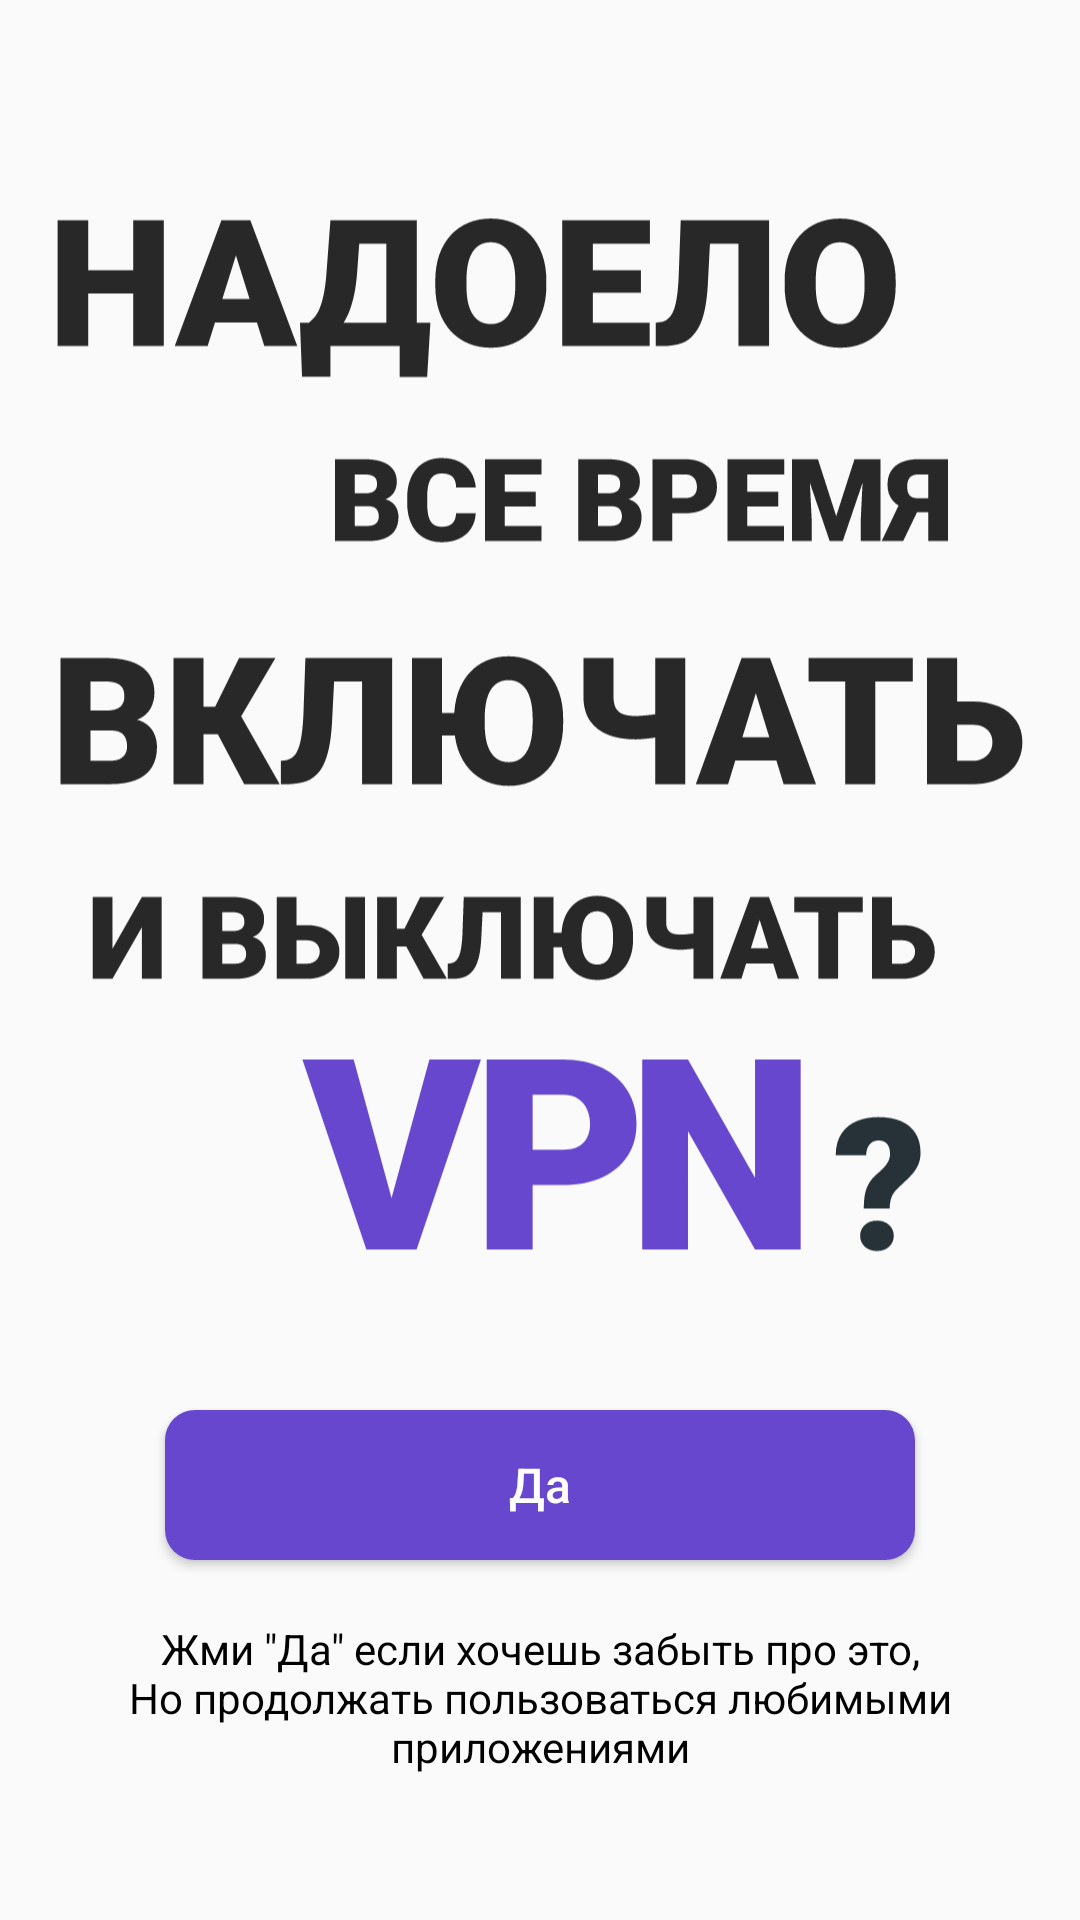

Reconstruct the res/layout file that produces this screen, plus the resources it refers to.
<!-- AndroidManifest.xml: application theme Theme.BlockchainVPNClient -->
<!-- res/layout/activity_main.xml -->
<?xml version="1.0" encoding="utf-8"?>
<FrameLayout xmlns:android="http://schemas.android.com/apk/res/android"
    xmlns:app="http://schemas.android.com/apk/res-auto"
    android:id="@+id/vpnSceneRoot"
    android:layout_height="match_parent"
    android:layout_width="match_parent">

    <include
        android:id="@+id/scene"
        layout="@layout/vpn_scene_preparation" />
</FrameLayout>
<!-- res/layout/vpn_scene_preparation.xml (included above) -->
<?xml version="1.0" encoding="utf-8"?>
<androidx.constraintlayout.widget.ConstraintLayout xmlns:android="http://schemas.android.com/apk/res/android"
    xmlns:app="http://schemas.android.com/apk/res-auto"
    android:layout_width="match_parent"
    android:layout_height="match_parent">

    <ImageView
        android:id="@+id/imageView"
        android:layout_width="wrap_content"
        android:layout_height="wrap_content"
        android:layout_marginBottom="150dp"
        app:layout_constraintBottom_toBottomOf="parent"
        app:layout_constraintEnd_toEndOf="parent"
        app:layout_constraintStart_toStartOf="parent"
        app:layout_constraintTop_toTopOf="parent"
        app:srcCompat="@drawable/greeting_text_vpn" />

    <Button
        android:id="@+id/yesButton"
        style="@style/VpnButton"
        android:layout_width="250dp"
        android:layout_height="50dp"
        android:layout_marginBottom="120dp"
        android:text="Да"
        android:textAllCaps="false"
        app:layout_constraintBottom_toBottomOf="parent"
        app:layout_constraintEnd_toEndOf="parent"
        app:layout_constraintStart_toStartOf="parent" />

    <TextView
        android:id="@+id/hintTextView"
        android:layout_width="wrap_content"
        android:layout_height="wrap_content"
        android:layout_marginTop="20dp"
        android:text="@string/press_yes"
        android:textAlignment="center"
        android:textColor="@color/black"
        app:layout_constraintEnd_toEndOf="parent"
        app:layout_constraintStart_toStartOf="parent"
        app:layout_constraintTop_toBottomOf="@+id/yesButton" />
</androidx.constraintlayout.widget.ConstraintLayout>
<!-- resources referenced by this layout -->
<resources>
  <color name="black">#FF000000</color>
  <!-- drawable greeting_text_vpn: vector/xml drawable (drawable, 23879 chars, omitted) -->
  <string name="press_yes">Жми \"Да\" если хочешь забыть про это,\nНо продолжать пользоваться любимыми\nприложениями</string>
  <style name="VpnButton" parent="Widget.AppCompat.Button">
          <item name="android:background">@drawable/vpn_button</item>
          <item name="android:textColor">@color/white</item>
          <item name="android:textSize">16sp</item>
          <item name="android:textAllCaps">false</item>
      </style>
  <style name="Theme.BlockchainVPNClient" parent="Theme.AppCompat.DayNight.NoActionBar">
          
          <item name="colorPrimary">@color/purple_500</item>
          <item name="colorPrimaryVariant">@color/purple_700</item>
          <item name="colorOnPrimary">@color/white</item>
          
          <item name="colorSecondary">@color/teal_200</item>
          <item name="colorSecondaryVariant">@color/teal_700</item>
          <item name="colorOnSecondary">@color/black</item>
          
          <item name="android:statusBarColor" tools:targetApi="l">?attr/colorPrimaryVariant</item>
          
          <item name="cardCornerRadius">8dp</item>
          <item name="bottomSheetDialogTheme">@style/Theme.VPN.BottomSheetDialog</item>
      </style>
  <!-- drawable vpn_button (drawable) -->
  <?xml version="1.0" encoding="utf-8"?>
  <shape xmlns:android="http://schemas.android.com/apk/res/android">
      <corners android:radius="10dp"/>
      <solid android:color="@color/vpn_violet"/>
  </shape>
  <color name="white">#FFFFFFFF</color>
  <color name="purple_500">#FF6200EE</color>
  <color name="purple_700">#FF3700B3</color>
  <color name="teal_200">#FF03DAC5</color>
  <color name="teal_700">#FF018786</color>
  <style name="Theme.VPN.BottomSheetDialog" parent="ThemeOverlay.MaterialComponents.BottomSheetDialog">
          <item name="bottomSheetStyle">@style/ModalBottomSheetDialog</item>
      </style>
  <color name="vpn_violet">#6747CE</color>
  <style name="ModalBottomSheetDialog" parent="Widget.MaterialComponents.BottomSheet.Modal">
          <item name="backgroundTint">@color/white</item>
          <item name="shapeAppearance">@style/ShapeAppearance.App.LargeComponent</item>
      </style>
  <style name="ShapeAppearance.App.LargeComponent" parent="ShapeAppearance.MaterialComponents.LargeComponent">
          <item name="cornerFamily">rounded</item>
          <item name="cornerSize">20dp</item>
      </style>
</resources>
